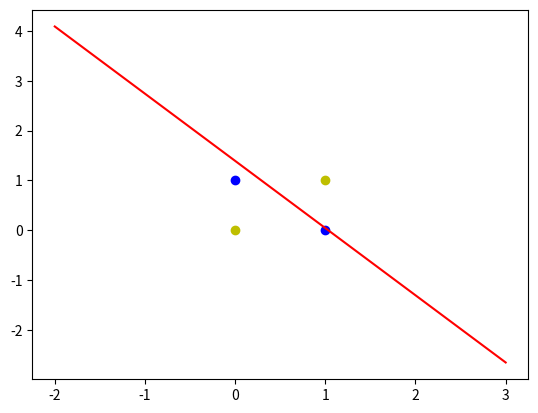

Here is the Python script that generated this plot:
#-*-coding:utf-8-*-
#date:2018/12/24

'''
MIT License

[redacted]

Permission is hereby granted, free of charge, to any person obtaining a copy
of this software and associated documentation files (the "Software"), to deal
in the Software without restriction, including without limitation the rights
to use, copy, modify, merge, publish, distribute, sublicense, and/or sell
copies of the Software, and to permit persons to whom the Software is
furnished to do so, subject to the following conditions:

The above copyright notice and this permission notice shall be included in all
copies or substantial portions of the Software.

THE SOFTWARE IS PROVIDED "AS IS", WITHOUT WARRANTY OF ANY KIND, EXPRESS OR
IMPLIED, INCLUDING BUT NOT LIMITED TO THE WARRANTIES OF MERCHANTABILITY,
FITNESS FOR A PARTICULAR PURPOSE AND NONINFRINGEMENT. IN NO EVENT SHALL THE
AUTHORS OR COPYRIGHT HOLDERS BE LIABLE FOR ANY CLAIM, DAMAGES OR OTHER
LIABILITY, WHETHER IN AN ACTION OF CONTRACT, TORT OR OTHERWISE, ARISING FROM,
OUT OF OR IN CONNECTION WITH THE SOFTWARE OR THE USE OR OTHER DEALINGS IN THE
SOFTWARE.
'''

import numpy  as  np
import  matplotlib.pyplot  as  plt
# 输入数据
# 4个数据分别对应0与0异或，0与1异或，1与0异或，1与1异或
X = np.array([[1,0,0],[1,0,1],[1,1,0],  [1,1,1]])
# 标签，分别对应4种异或情况的结果
# 注意这里我们使用-1作为负标签
T = np.array([[-1],[1],[1],[-1]])
# 权值初始化，3行1列
# np.random.random可以生成0-1的随机数
W = np.random.random([3,1])
# 学习率设置
lr = 0.1
# 神经网络输出
Y = 0
# 更新一次权值
def train():
	# 使用全局变量X,Y,W,lr
	global X,Y,W,lr
	# 计算网络预测值
	Y = np.dot(X,W)
	# 计算权值的改变
	delta_W =lr*(X.T.dot(T - Y)) / X.shape[0]
	# 更新权值
	W =W + delta_W
	print(W)
	print("\n")
# 训练100次
for i in range(100):
	#更新一次权值
	train()
#————————以下为画图部分————————#
# 正样本
x1 = [0,1]
y1 = [1,0]
# 负样本
x2 =[0,1]
y2 = [0,1]
# 计算分界线的斜率以及截距
k = - W[1] / W[2]
d = - W[0] / W[2]
# 设定两个点
xdata = (-2,3)
# 通过两个点来确定一条直线，用红色的线来画出分界线
plt.plot(xdata,xdata*k + d,'r')
# 用蓝色的点画出正样本
plt.scatter(x1,y1,c='b')
# 用黄色的点来画出负样本
plt.scatter(x2,y2,c='y')
# 显示图案
plt.show()